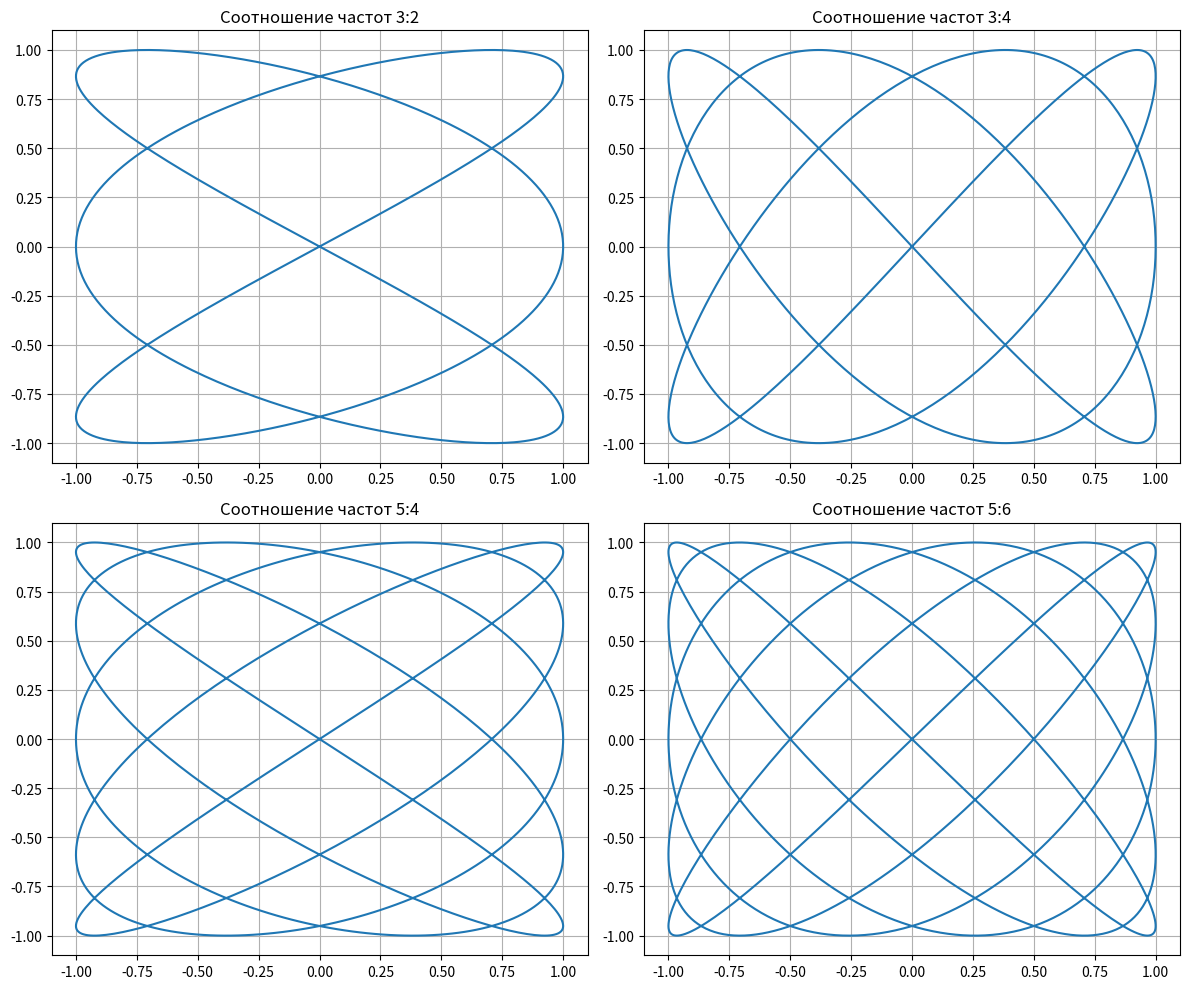

Write the Python code that produced this figure.
import numpy as np
import matplotlib.pyplot as plt

# Создаем сетку для 4 графиков
fig, axs = plt.subplots(2, 2, figsize=(12, 10))
ratios = [(3, 2), (3, 4), (5, 4), (5, 6)]  # Соотношения частот
t = np.linspace(0, 2 * np.pi, 1000)  # Временная ось

# Построение каждой фигуры Лисажу
for i, (a, b) in enumerate(ratios):
    row = i // 2
    col = i % 2
    ax = axs[row, col]
    ax.plot(np.sin(a * t), np.sin(b * t))
    ax.set_title(f'Соотношение частот {a}:{b}')
    ax.grid(True)

plt.tight_layout()
plt.show()